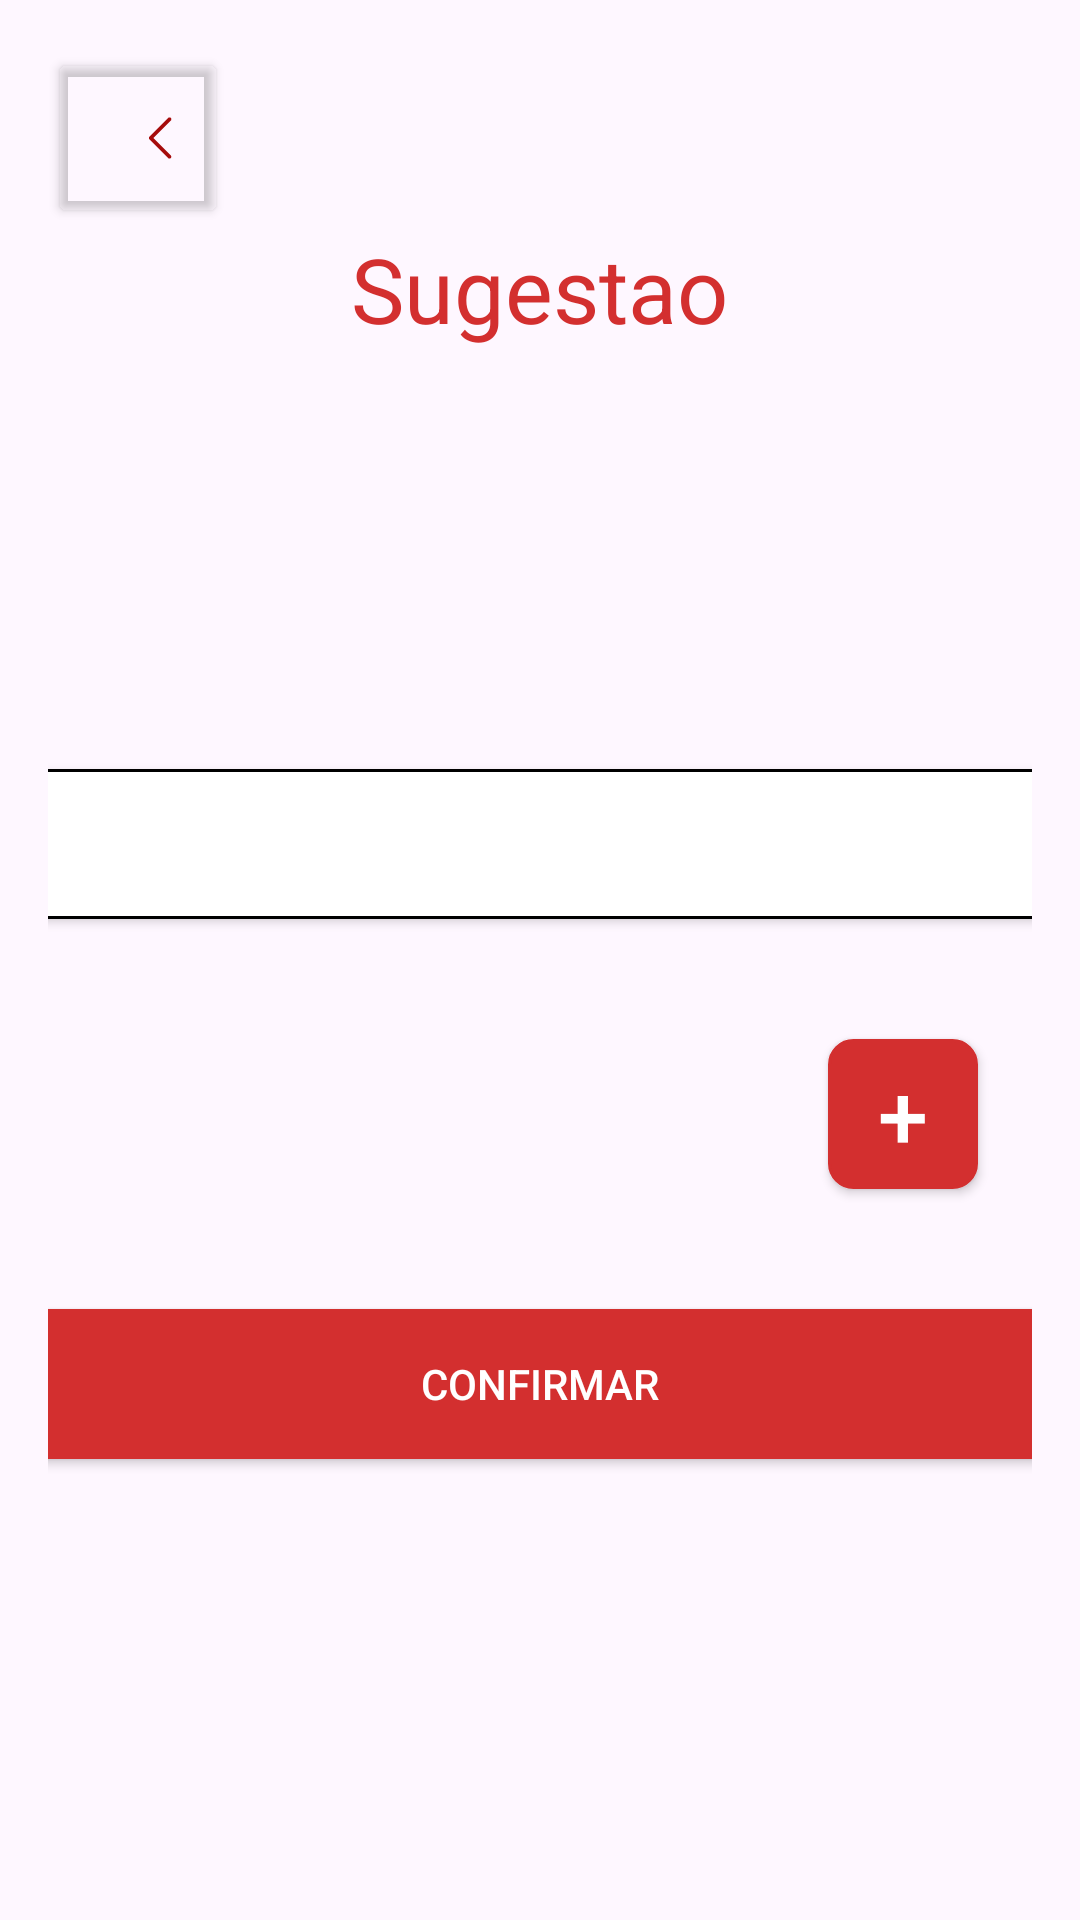

Here is an Android app screen rendered from its layout file. Give the layout XML and the strings, colors and styles it references.
<!-- AndroidManifest.xml: application theme Theme.Projeto_Final_Mobile -->
<!-- res/layout/activity_sugestoes_usuario.xml -->
<LinearLayout xmlns:android="http://schemas.android.com/apk/res/android"
    xmlns:app="http://schemas.android.com/apk/res-auto"
    xmlns:tools="http://schemas.android.com/tools"
    android:layout_width="match_parent"
    android:layout_height="match_parent"
    android:padding="16dp"
    android:orientation="vertical"
   
    tools:context=".sugestoes_usuario">
    <Button
        android:id="@+id/botao_retornar_abc"
        android:layout_width="60sp"
        android:layout_height="60sp"
        android:backgroundTint="#00FFFFFF"
        android:drawableRight="@drawable/caret_right_4"
        android:gravity="right"
        />

    <TextView
        
        android:layout_width="wrap_content"
        android:layout_height="wrap_content"
        android:layout_gravity="center"
        android:text="Sugestao"
        android:textColor="@color/red"
        android:textSize="30sp"
        app:layout_constraintEnd_toEndOf="parent"
        app:layout_constraintStart_toStartOf="parent"
        app:layout_constraintTop_toBottomOf="@+id/botao_retornar_abc" />

    <androidx.cardview.widget.CardView
        
        android:layout_width="350sp"
        android:layout_height="50sp"
        android:layout_gravity="center"
        android:layout_marginTop="140sp"
        app:cardCornerRadius="4dp">

        <EditText
            android:id="@+id/nome_cadastro_def"
            android:layout_width="match_parent"
            android:layout_height="match_parent"
            android:background="@drawable/rounded_to_edittext"
            android:hint=""
            android:paddingStart="10dp"
            android:textColor="@color/black"
            android:textColorHint="@color/cinza" />

    </androidx.cardview.widget.CardView>

    

    <androidx.appcompat.widget.AppCompatButton
    
        android:layout_width="50sp"
        android:layout_height="50sp"
        android:layout_gravity="right"
        android:layout_marginTop="40sp"
        android:layout_marginRight="18sp"
        android:textSize="30dp"
        android:background="@drawable/rounded_to_button"
        android:text="+"
        android:textColor="#FFFFFF"
        android:textColorHint="@color/cinza" />

    <androidx.appcompat.widget.AppCompatButton
        
        android:layout_width="350sp"
        android:layout_height="50sp"
        android:layout_gravity="center"
        android:layout_marginTop="40sp"
        android:background="@drawable/rounded_to_button"
        android:text="Confirmar"
        android:textColor="#FFFFFF"
        android:textColorHint="@color/cinza" />
</LinearLayout>
<!-- resources referenced by this layout -->
<resources>
  <color name="black">#FF000000</color>
  <color name="cinza">#FFBDBDBD</color>
  <color name="red">#FFD32F2F</color>
  <!-- drawable caret_right_4 (drawable) -->
  <vector xmlns:android="http://schemas.android.com/apk/res/android"
      android:width="20dp"
      android:height="20dp"
      android:viewportWidth="20"
      android:viewportHeight="20">
    <path
        android:pathData="M5.808,9.558L12.058,3.308C12.116,3.25 12.185,3.204 12.261,3.172C12.337,3.141 12.418,3.125 12.5,3.125C12.582,3.125 12.663,3.141 12.739,3.172C12.815,3.204 12.884,3.25 12.942,3.308C13,3.366 13.046,3.435 13.078,3.511C13.109,3.587 13.125,3.668 13.125,3.75C13.125,3.832 13.109,3.913 13.078,3.989C13.046,4.065 13,4.134 12.942,4.192L7.134,10L12.942,15.808C13.059,15.925 13.125,16.084 13.125,16.25C13.125,16.416 13.059,16.575 12.942,16.692C12.825,16.809 12.666,16.875 12.5,16.875C12.334,16.875 12.175,16.809 12.058,16.692L5.808,10.442C5.75,10.384 5.704,10.315 5.672,10.239C5.641,10.163 5.625,10.082 5.625,10C5.625,9.918 5.641,9.837 5.672,9.761C5.704,9.685 5.75,9.616 5.808,9.558Z"
        android:fillColor="#A60C0C"/>
  </vector>
  <!-- drawable rounded_to_button (drawable) -->
  <?xml version="1.0" encoding="utf-8"?>
  <shape xmlns:android="http://schemas.android.com/apk/res/android">
      <solid android:color="@color/red"/>
  <corners android:radius="8dp"/>
      <stroke
          android:width="1dp"
          android:color="@color/red"
          />
  </shape>
  <!-- drawable rounded_to_edittext (drawable) -->
  <?xml version="1.0" encoding="utf-8"?>
  <shape xmlns:android="http://schemas.android.com/apk/res/android">
  <solid android:color="@color/white"/>
  <corners android:radius="8dp"/>
      <stroke
          android:width="1dp"
          android:color="@color/black"
          />
  </shape>
  <style name="Theme.Projeto_Final_Mobile" parent="Base.Theme.Projeto_Final_Mobile" />
  <color name="white">#FFFFFFFF</color>
  <style name="Base.Theme.Projeto_Final_Mobile" parent="Theme.Material3.DayNight.NoActionBar">
          
          
      </style>
</resources>
